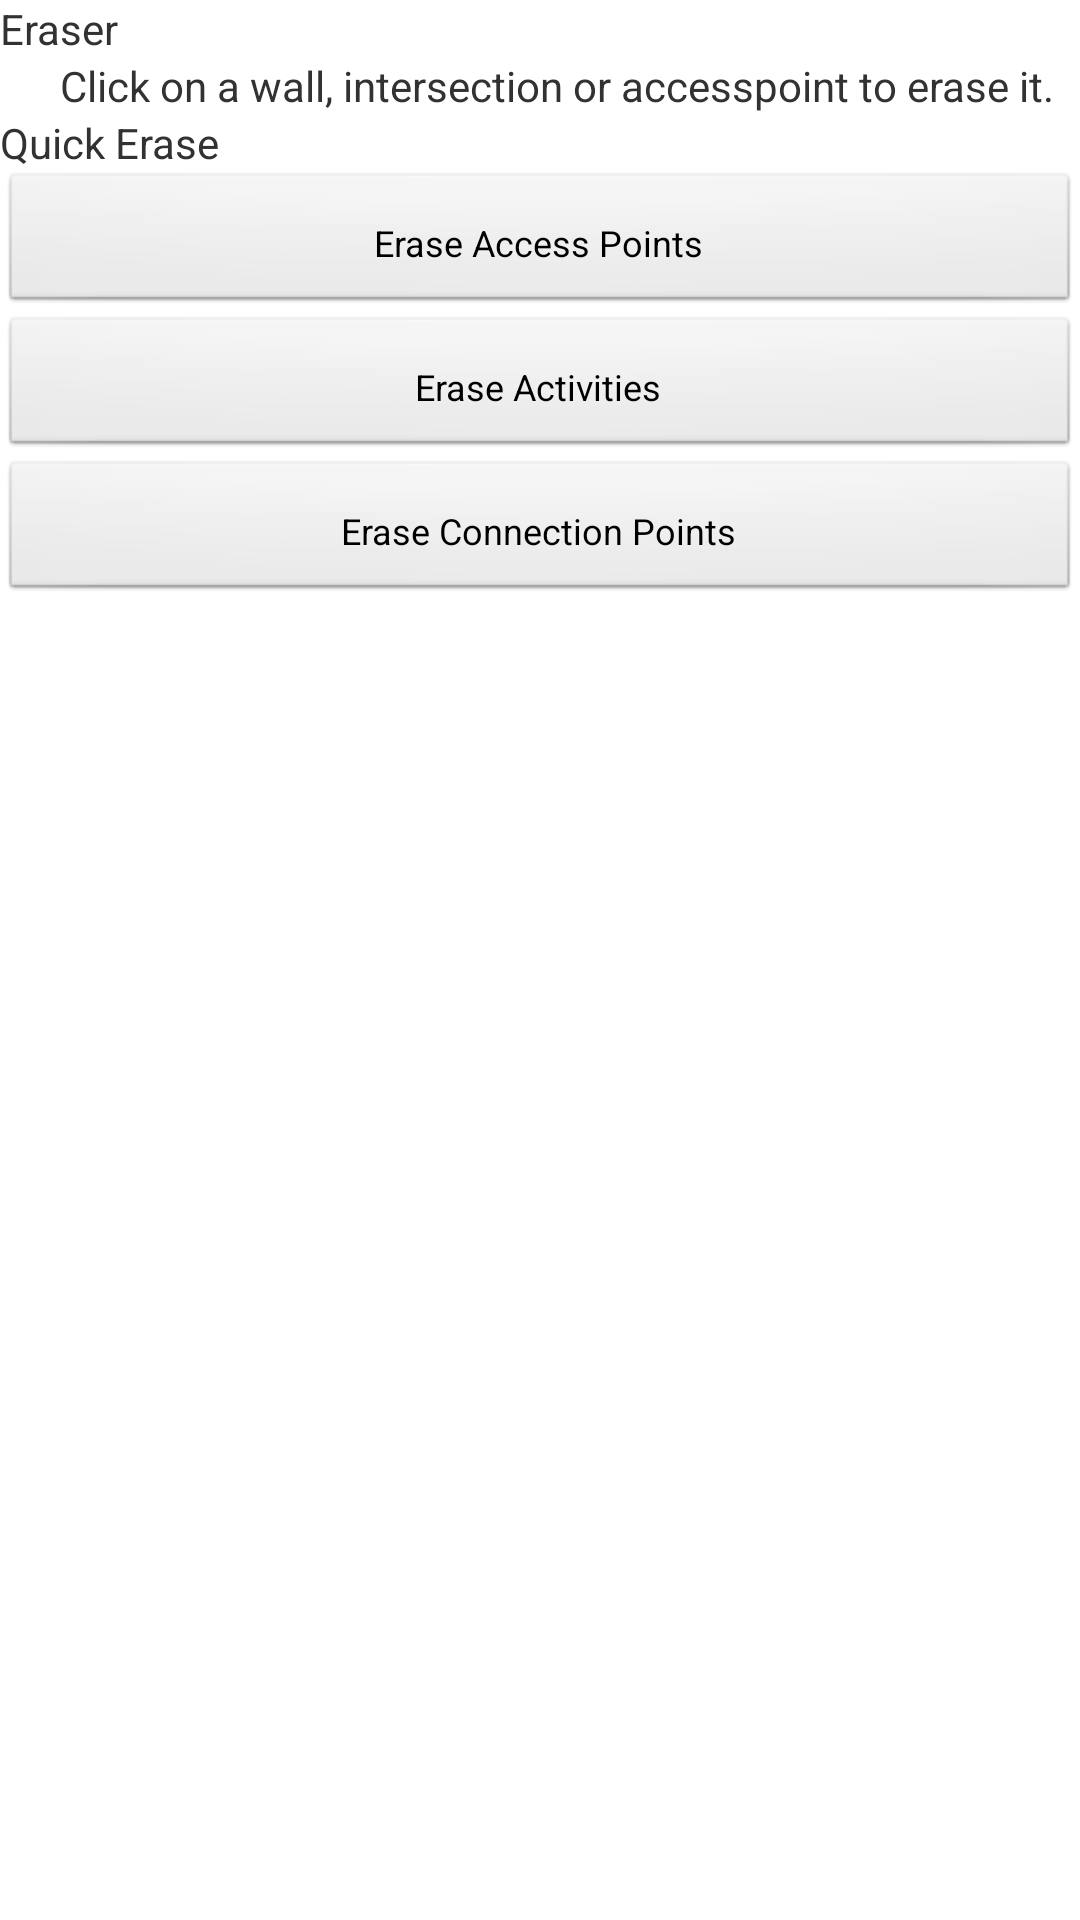

Layout XML and referenced resources for this Android screen:
<!-- AndroidManifest.xml: application theme AppTheme -->
<!-- res/layout/design_view_eraser.xml -->
<?xml version="1.0" encoding="utf-8"?>
<LinearLayout xmlns:android="http://schemas.android.com/apk/res/android"
    android:id="@+id/eraserLayout"
    android:layout_width="match_parent"
    android:layout_height="wrap_content"
    android:orientation="vertical"
    android:tag="@string/eraserText" >

    <TextView
        android:id="@+id/eraserInfoText"
        android:layout_width="wrap_content"
        android:layout_height="wrap_content"
        android:text="@string/eraserText"
        android:textAppearance="?android:attr/textAppearanceSmall" />

    <TextView
        android:id="@+id/eraserInfoText2"
        android:layout_width="match_parent"
        android:layout_height="wrap_content"
        android:layout_marginLeft="20dp"
        android:text="@string/eraserInfoText"
        android:textAppearance="?android:attr/textAppearanceSmall" />

    <TextView
        android:id="@+id/quickEraseText"
        android:layout_width="wrap_content"
        android:layout_height="wrap_content"
        android:text="Quick Erase"
        android:textAppearance="?android:attr/textAppearanceSmall" />

    <Button
        android:id="@+id/eraseAccesspointsButton"
        style="@style/MyButton"
        android:layout_width="match_parent"
        android:layout_height="wrap_content"
        android:text="@string/eraseAccessPointsText" />

    <Button
        android:id="@+id/eraseActivitiesButton"
        style="@style/MyButton"
        android:layout_width="match_parent"
        android:layout_height="wrap_content"
        android:text="@string/eraseActivitiesText" />

    <Button
        android:id="@+id/eraseConnectionPointsButton"
        style="@style/MyButton"
        android:layout_width="match_parent"
        android:layout_height="wrap_content"
        android:text="@string/eraseConnectionPointsText" />

</LinearLayout>
<!-- resources referenced by this layout -->
<resources>
  <string name="eraseAccessPointsText">Erase Access Points</string>
  <string name="eraseActivitiesText">Erase Activities</string>
  <string name="eraseConnectionPointsText">Erase Connection Points</string>
  <string name="eraserInfoText">Click on a wall, intersection or accesspoint to erase it.</string>
  <string name="eraserText">Eraser</string>
  <style name="MyButton" parent="@android:style/Widget.Button">
    		<item name="android:textSize">12sp</item>
    		<item name="android:layout_height">30dp</item>
    		<item name="android:paddingBottom">0dp</item>
    		<item name="android:paddingTop">0dp</item>
  	</style>
  <style name="AppTheme" parent="AppBaseTheme">
          
      </style>
  <style name="AppBaseTheme" parent="android:Theme.Light">
          
      </style>
</resources>
